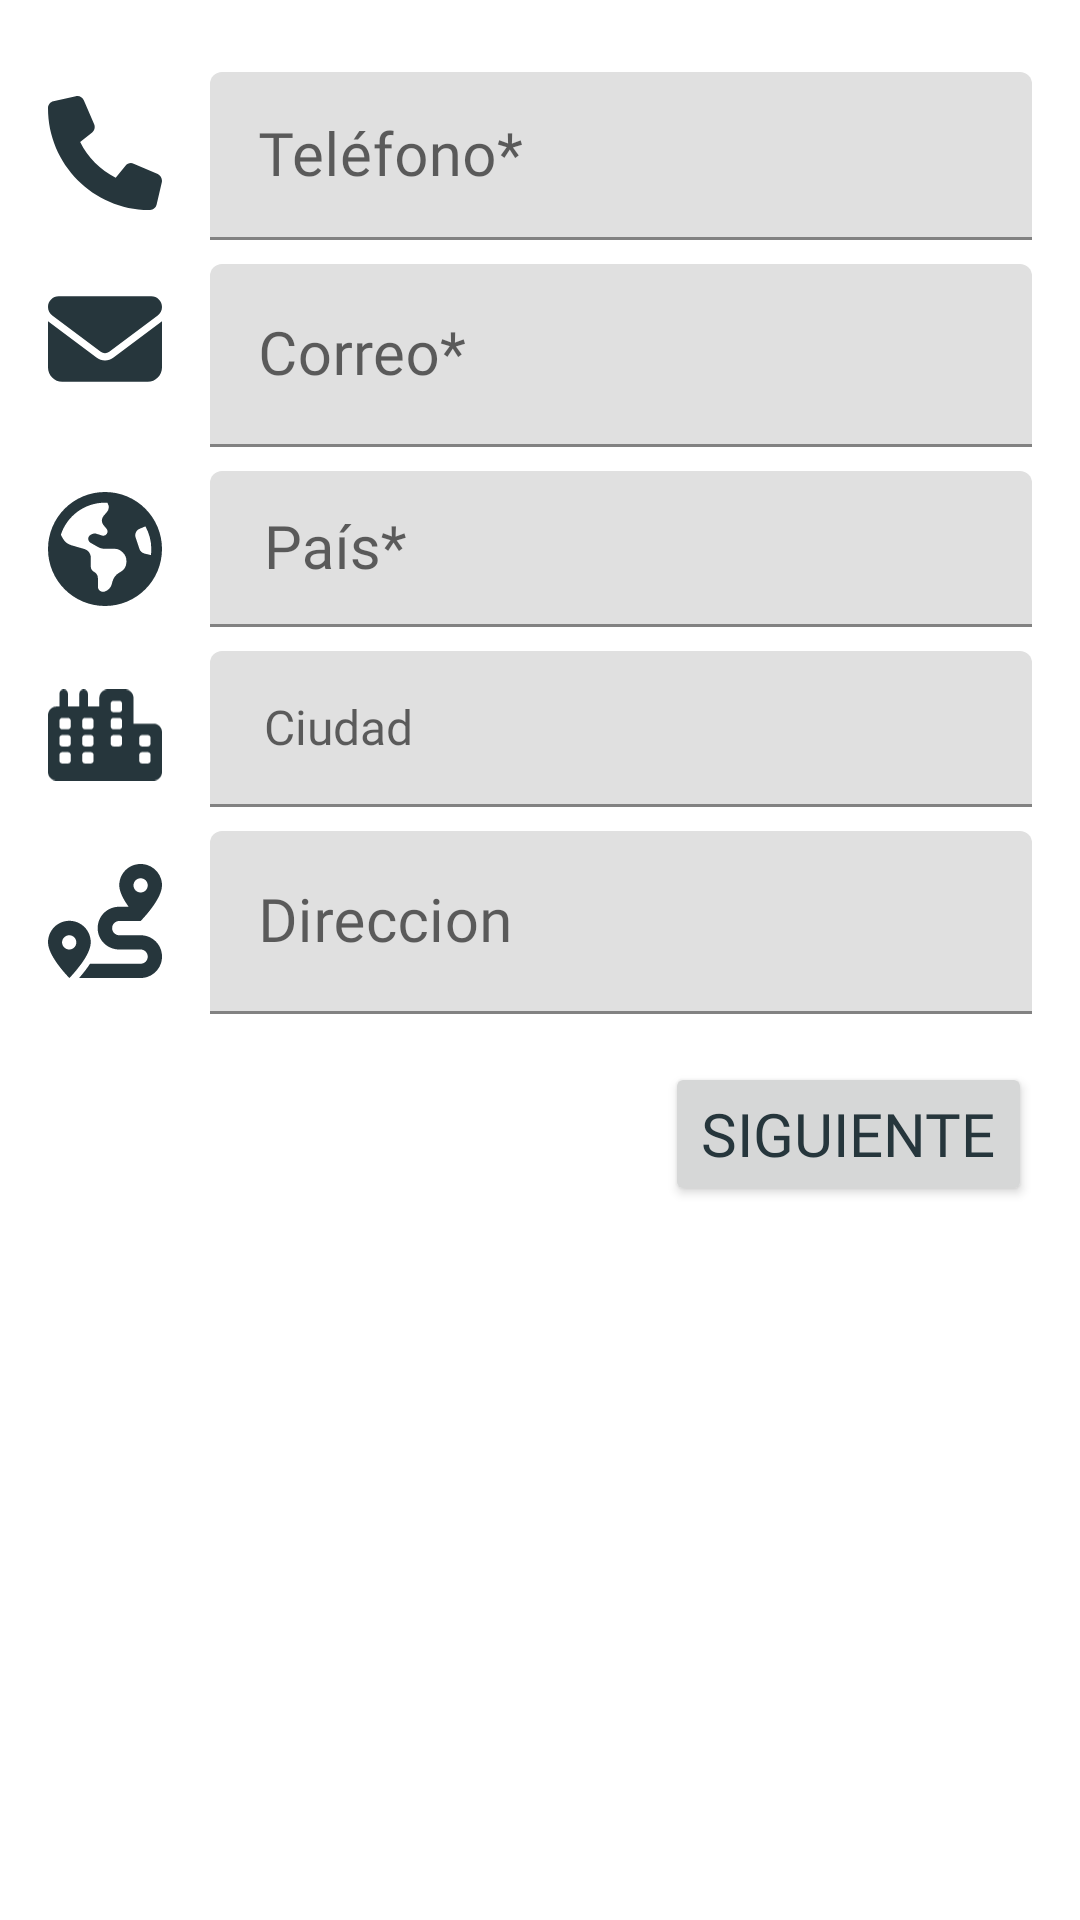

Write the Android layout XML for this screen, with the resource values it uses.
<!-- AndroidManifest.xml: application theme Theme.Labs20221Gr01 -->
<!-- res/layout/activity_contact_data.xml -->
<?xml version="1.0" encoding="utf-8"?>
<androidx.constraintlayout.widget.ConstraintLayout xmlns:android="http://schemas.android.com/apk/res/android"
    xmlns:app="http://schemas.android.com/apk/res-auto"
    xmlns:tools="http://schemas.android.com/tools"
    android:layout_width="match_parent"
    android:layout_height="match_parent"
    tools:context=".ContactDataActivity">

    <ImageView
        android:id="@+id/imageView8"
        android:layout_width="38dp"
        android:layout_height="38dp"
        android:layout_marginStart="16dp"
        android:layout_marginLeft="16dp"
        android:layout_marginTop="32dp"
        app:layout_constraintStart_toStartOf="parent"
        app:layout_constraintTop_toBottomOf="@+id/imageView7"
        app:srcCompat="@drawable/earth_americas_solid" />

    <ImageView
        android:id="@+id/imageView6"
        android:layout_width="38dp"
        android:layout_height="38dp"
        android:layout_marginStart="16dp"
        android:layout_marginLeft="16dp"
        android:layout_marginTop="32dp"
        app:layout_constraintStart_toStartOf="parent"
        app:layout_constraintTop_toTopOf="parent"
        app:srcCompat="@drawable/phone_solid" />

    <ImageView
        android:id="@+id/imageView7"
        android:layout_width="38dp"
        android:layout_height="38dp"
        android:layout_marginStart="16dp"
        android:layout_marginLeft="16dp"
        android:layout_marginTop="24dp"
        android:layout_weight="1"
        app:layout_constraintEnd_toStartOf="@+id/containerText_Correo"
        app:layout_constraintStart_toStartOf="parent"
        app:layout_constraintTop_toBottomOf="@+id/imageView6"
        app:srcCompat="@drawable/envelope_solid" />

    <ImageView
        android:id="@+id/imageView9"
        android:layout_width="38dp"
        android:layout_height="38dp"
        android:layout_marginStart="16dp"
        android:layout_marginLeft="16dp"
        android:layout_marginTop="24dp"
        app:layout_constraintStart_toStartOf="parent"
        app:layout_constraintTop_toBottomOf="@+id/imageView8"
        app:srcCompat="@drawable/city_solid" />

    <ImageView
        android:id="@+id/imageView10"
        android:layout_width="38dp"
        android:layout_height="38dp"
        android:layout_marginStart="16dp"
        android:layout_marginLeft="16dp"
        android:layout_marginTop="24dp"
        app:layout_constraintStart_toStartOf="parent"
        app:layout_constraintTop_toBottomOf="@+id/imageView9"
        app:srcCompat="@drawable/route_solid" />

    <com.google.android.material.textfield.TextInputLayout
        android:id="@+id/containerText_Telefono"
        android:layout_width="0dp"
        android:layout_height="56dp"
        android:layout_marginStart="16dp"
        android:layout_marginLeft="16dp"
        android:layout_marginTop="24dp"
        android:layout_marginEnd="16dp"
        android:layout_marginRight="16dp"
        android:layout_marginBottom="8dp"
        app:layout_constraintBottom_toTopOf="@+id/containerText_Correo"
        app:layout_constraintEnd_toEndOf="parent"
        app:layout_constraintStart_toEndOf="@+id/imageView6"
        app:layout_constraintTop_toTopOf="parent"
        app:layout_constraintVertical_chainStyle="spread">

        <com.google.android.material.textfield.TextInputEditText
            android:id="@+id/editText_Telefono"
            android:layout_width="match_parent"
            android:layout_height="match_parent"
            android:hint="@string/text_telefono"
            android:inputType="text|phone" />
    </com.google.android.material.textfield.TextInputLayout>

    <com.google.android.material.textfield.TextInputLayout
        android:id="@+id/containerText_Correo"
        android:layout_width="0dp"
        android:layout_height="wrap_content"
        android:layout_marginStart="16dp"
        android:layout_marginLeft="16dp"
        android:layout_marginEnd="16dp"
        android:layout_marginRight="16dp"
        android:layout_marginBottom="8dp"
        app:layout_constraintBottom_toTopOf="@+id/containerText_Pais"
        app:layout_constraintEnd_toEndOf="parent"
        app:layout_constraintStart_toEndOf="@+id/imageView7"
        app:layout_constraintTop_toBottomOf="@+id/containerText_Telefono">

        <com.google.android.material.textfield.TextInputEditText
            android:id="@+id/editText_Correo"
            android:layout_width="match_parent"
            android:layout_height="wrap_content"
            android:hint="@string/text_correo"
            android:inputType="none|textEmailAddress" />

    </com.google.android.material.textfield.TextInputLayout>

    <com.google.android.material.textfield.TextInputLayout
        android:id="@+id/containerText_Pais"
        android:layout_width="0dp"
        android:layout_height="wrap_content"
        android:layout_marginStart="16dp"
        android:layout_marginLeft="16dp"
        android:layout_marginEnd="16dp"
        android:layout_marginRight="16dp"
        android:layout_marginBottom="8dp"
        android:hint="@string/text_pais"
        app:layout_constraintBottom_toTopOf="@+id/containerText_Ciudad"
        app:layout_constraintEnd_toEndOf="parent"
        app:layout_constraintStart_toEndOf="@+id/imageView8"
        app:layout_constraintTop_toBottomOf="@+id/containerText_Correo">

        <AutoCompleteTextView
            android:id="@+id/autoComplete_Pais"
            android:layout_width="match_parent"
            android:layout_height="52sp"
            android:paddingLeft="18sp"
            android:paddingTop="10sp" />
    </com.google.android.material.textfield.TextInputLayout>

    <com.google.android.material.textfield.TextInputLayout
        android:id="@+id/containerText_Ciudad"
        android:layout_width="0dp"
        android:layout_height="wrap_content"
        android:layout_marginStart="16dp"
        android:layout_marginLeft="16dp"
        android:layout_marginEnd="16dp"
        android:layout_marginRight="16dp"
        android:layout_marginBottom="8dp"
        android:hint="@string/text_ciudad"
        app:layout_constraintBottom_toTopOf="@+id/containerText_Direccion"
        app:layout_constraintEnd_toEndOf="parent"
        app:layout_constraintStart_toEndOf="@+id/imageView9"
        app:layout_constraintTop_toBottomOf="@+id/containerText_Pais">

        <AutoCompleteTextView
            android:id="@+id/autoComplete_Ciudad"
            android:layout_width="match_parent"
            android:layout_height="52sp"
            android:fontFamily="@font/actor"
            android:paddingLeft="18sp"
            android:paddingTop="10sp"
            android:textSize="16sp" />
    </com.google.android.material.textfield.TextInputLayout>

    <com.google.android.material.textfield.TextInputLayout
        android:id="@+id/containerText_Direccion"
        android:layout_width="0dp"
        android:layout_height="wrap_content"
        android:layout_marginStart="16dp"
        android:layout_marginLeft="16dp"
        android:layout_marginTop="8dp"
        android:layout_marginEnd="16dp"
        android:layout_marginRight="16dp"
        app:layout_constraintEnd_toEndOf="parent"
        app:layout_constraintStart_toEndOf="@+id/imageView10"
        app:layout_constraintTop_toBottomOf="@+id/containerText_Ciudad">

        <com.google.android.material.textfield.TextInputEditText
            android:id="@+id/editText_Ciudad"
            android:layout_width="match_parent"
            android:layout_height="wrap_content"
            android:hint="@string/text_direccion" />

    </com.google.android.material.textfield.TextInputLayout>

    <Button
        android:id="@+id/button_sget_v2"
        android:layout_width="wrap_content"
        android:layout_height="wrap_content"
        android:layout_marginTop="16dp"
        android:layout_marginEnd="16dp"
        android:layout_marginRight="16dp"
        android:layout_weight="1"
        android:text="@string/text_button_sgt"
        app:layout_constraintEnd_toEndOf="parent"
        app:layout_constraintTop_toBottomOf="@+id/containerText_Direccion" />

</androidx.constraintlayout.widget.ConstraintLayout>
<!-- resources referenced by this layout -->
<resources>
  <!-- drawable envelope_solid (drawable) -->
  <vector xmlns:android="http://schemas.android.com/apk/res/android"
      android:width="512dp"
      android:height="512dp"
      android:viewportWidth="512"
      android:viewportHeight="512">
    <path
        android:fillColor="@color/Pantone"
        android:pathData="M464,64C490.5,64 512,85.49 512,112C512,127.1 504.9,141.3 492.8,150.4L275.2,313.6C263.8,322.1 248.2,322.1 236.8,313.6L19.2,150.4C7.11,141.3 0,127.1 0,112C0,85.49 21.49,64 48,64H464zM217.6,339.2C240.4,356.3 271.6,356.3 294.4,339.2L512,176V384C512,419.3 483.3,448 448,448H64C28.65,448 0,419.3 0,384V176L217.6,339.2z"/>
  </vector>
  <!-- drawable phone_solid (drawable) -->
  <vector xmlns:android="http://schemas.android.com/apk/res/android"
      android:width="512dp"
      android:height="512dp"
      android:viewportWidth="512"
      android:viewportHeight="512">
    <path
        android:fillColor="@color/Pantone"
        android:pathData="M511.2,387l-23.25,100.8c-3.27,14.25 -15.79,24.22 -30.46,24.22C205.2,512 0,306.8 0,54.5c0,-14.66 9.97,-27.2 24.22,-30.45l100.8,-23.25C139.7,-2.6 154.7,5.02 160.8,18.92l46.52,108.5c5.44,12.78 1.77,27.67 -8.98,36.45L144.5,207.1c33.98,69.22 90.26,125.5 159.5,159.5l44.08,-53.8c8.69,-10.78 23.69,-14.51 36.47,-8.98l108.5,46.51C506.1,357.2 514.6,372.4 511.2,387z"/>
  </vector>
  <!-- drawable route_solid (drawable) -->
  <vector xmlns:android="http://schemas.android.com/apk/res/android"
      android:width="512dp"
      android:height="512dp"
      android:viewportWidth="512"
      android:viewportHeight="512">
    <path
        android:fillColor="@color/Pantone"
        android:pathData="M320,256C302.3,256 288,270.3 288,288C288,305.7 302.3,320 320,320H416C469,320 512,362.1 512,416C512,469 469,512 416,512H139.6C148.3,502.1 158.9,489.4 169.6,475.2C175.9,466.8 182.4,457.6 188.6,448H416C433.7,448 448,433.7 448,416C448,398.3 433.7,384 416,384H320C266.1,384 223.1,341 223.1,288C223.1,234.1 266.1,192 320,192H362.1C340.2,161.5 320,125.4 320,96C320,42.98 362.1,0 416,0C469,0 512,42.98 512,96C512,160 416,256 416,256H320zM416,128C433.7,128 448,113.7 448,96C448,78.33 433.7,64 416,64C398.3,64 384,78.33 384,96C384,113.7 398.3,128 416,128zM118.3,487.8C118.1,488 117.9,488.2 117.7,488.4C113.4,493.4 109.5,497.7 106.3,501.2C105.9,501.6 105.5,502 105.2,502.4C99.5,508.5 96,512 96,512C96,512 0,416 0,352C0,298.1 42.98,255.1 96,255.1C149,255.1 192,298.1 192,352C192,381.4 171.8,417.5 149.9,448C138.1,463.2 127.7,476.9 118.3,487.8L118.3,487.8zM95.1,384C113.7,384 127.1,369.7 127.1,352C127.1,334.3 113.7,320 95.1,320C78.33,320 63.1,334.3 63.1,352C63.1,369.7 78.33,384 95.1,384z"/>
  </vector>
  <string name="text_button_sgt">Siguiente</string>
  <string name="text_ciudad">Ciudad</string>
  <string name="text_correo">Correo*</string>
  <string name="text_direccion">Direccion</string>
  <string name="text_pais">País*</string>
  <string name="text_telefono">Teléfono*</string>
  <style name="Theme.Labs20221Gr01" parent="Theme.MaterialComponents.DayNight.DarkActionBar">
          
          <item name="colorPrimary">#F2C500</item>
          <item name="colorPrimaryVariant">#F4CC20</item>
          <item name="colorOnPrimary">#F3ECE0</item>
          
          <item name="colorSecondary">#D66E22</item>
          <item name="colorSecondaryVariant">#DB803E</item>
          <item name="colorOnSecondary">#26363C</item>
          
          <item name="android:statusBarColor" tools:targetApi="l">?attr/colorPrimaryVariant</item>
          
          <item name="fontFamily">@font/actor</item>
          <item name="android:textSize">20sp</item>
          <item name="android:textColor">@color/Pantone</item>
      </style>
  <color name="Pantone">#26363C</color>
</resources>
